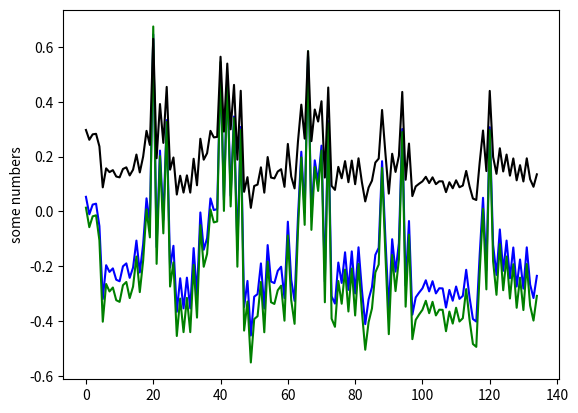

Reproduce this figure in Python.
import math

import matplotlib.pyplot as plt

values = [0.2974774900480471, 0.26166490051242947, 0.28157702839280585, 0.2834612307534857, 0.23739148714836875,
          0.08796952136816227, 0.15729411689157305, 0.14356136485063217, 0.15078179360649646, 0.12750521440342114,
          0.12442443004090388, 0.15504274574474403, 0.16099541595102768, 0.13141817765856229, 0.1524160540857883,
          0.20775363736857733, 0.1423425730369403, 0.2003659457085812, 0.2944301433639311, 0.24287230305198132,
          0.6304357999778554, 0.1942745356156688, 0.39226304950928226, 0.25030706747136233, 0.4548531076114601,
          0.15261458226067998, 0.19708244418206466, 0.06171647021955009, 0.13046805331248001, 0.06880848042748997,
          0.1318014144538509, 0.06875412752336937, 0.19232660465002957, 0.09550963441219383, 0.265385400061375,
          0.18896531697281468, 0.2126695552062585, 0.29426805924701915, 0.27042037030897625, 0.2721721904259807,
          0.5650173554790441, 0.29155174646175674, 0.5399656173645234, 0.2997483536248734, 0.4621646649180683,
          0.18903413808219374, 0.44069075353492365, 0.07166044119882334, 0.1250719572122876, 0.01306077698425678,
          0.09284149086333703, 0.09804564152120206, 0.16099029410229834, 0.06857410035570143, 0.1985873784579649,
          0.12376342633038775, 0.12057696173691006, 0.14573819828103518, 0.15420951350752365, 0.08984871686384684,
          0.24651127365205655, 0.1275023839798852, 0.08406395826824999, 0.25434575579539553, 0.3899212923644382,
          0.2659257388670917, 0.585107068323532, 0.2567294394669295, 0.37229821602874125, 0.3282683712231703,
          0.4024324182745553, 0.12368310238012388, 0.45266194697009543, 0.0935554082041884, 0.07861228295747591,
          0.16275624583048995, 0.12099858558954683, 0.18378317460966073, 0.10675078858145189, 0.18562380760251534,
          0.09943437876121156, 0.1940169334265087, 0.10712286756445523, 0.03649572834050981, 0.08722257928404548,
          0.11238729823008611, 0.17843944666255362, 0.19303109766350357, 0.3705205801038498, 0.21095727072534945,
          0.06505727380517248, 0.21058364012402123, 0.14421630436254904, 0.2024501394257053, 0.43648553353871045,
          0.11556953796195996, 0.2478735408699811, 0.05589579573529832, 0.091308591850473, 0.1011145193741646,
          0.10984132830519538, 0.12643008974233022, 0.10363171316960684, 0.12451680340989596, 0.09951606555672636,
          0.11006641495769867, 0.10974266055064537, 0.0705316234353229, 0.10661010620619774, 0.08449672649108618,
          0.11364370216418793, 0.0883187135225656, 0.09440759737449506, 0.14788121215989655, 0.09115108441761194,
          0.04698977984853716, 0.04175040933263083, 0.17744604892715612, 0.29550441571075, 0.1473588676625753,
          0.4401950226995507, 0.19894032836767284, 0.1373803261780288, 0.23062413774005808, 0.14583152889250744,
          0.20780383307636172, 0.13059423748279908, 0.19361621009531815, 0.11353781236752314, 0.16900937864376134,
          0.10937259489616309, 0.19390784816827666, 0.11761683030213285, 0.09001268815558566, 0.1354440082968187]

max(values)
min(values)


# f"{x_slope.min_out}+{x_slope.slope}*({-x_slope.min_in}+(rotation))",


def get_sloped_values(min_out, max_out):
    max_in = max(values)
    min_in = min(values)
    slope = (max_out - min_out) / (max_in - min_in)
    return [min_out + slope * (min_in + value) for value in values]


def get_sloped_values2(_in, _out):
    slope = (_out[1] - _out[0]) / (_in[1] - _in[0])
    return [_out[0] + slope * (_in[0] + value) for value in values]


def get_expanded_values(min_ex, max_ex):
    return [(value + min_ex) * (value + max_ex) for value in values]


min_max = [0.01120601124428113, 0.6298811772166859]
m_out = [-.60, 0.6298811772166859]
b_curve = get_sloped_values(-.5, .6)
g_curve = get_sloped_values2(min_max, m_out)

plt.plot(b_curve, c="b")
plt.plot(g_curve, c="g")

plt.plot(values, c="black")
plt.ylabel('some numbers')
plt.show()
